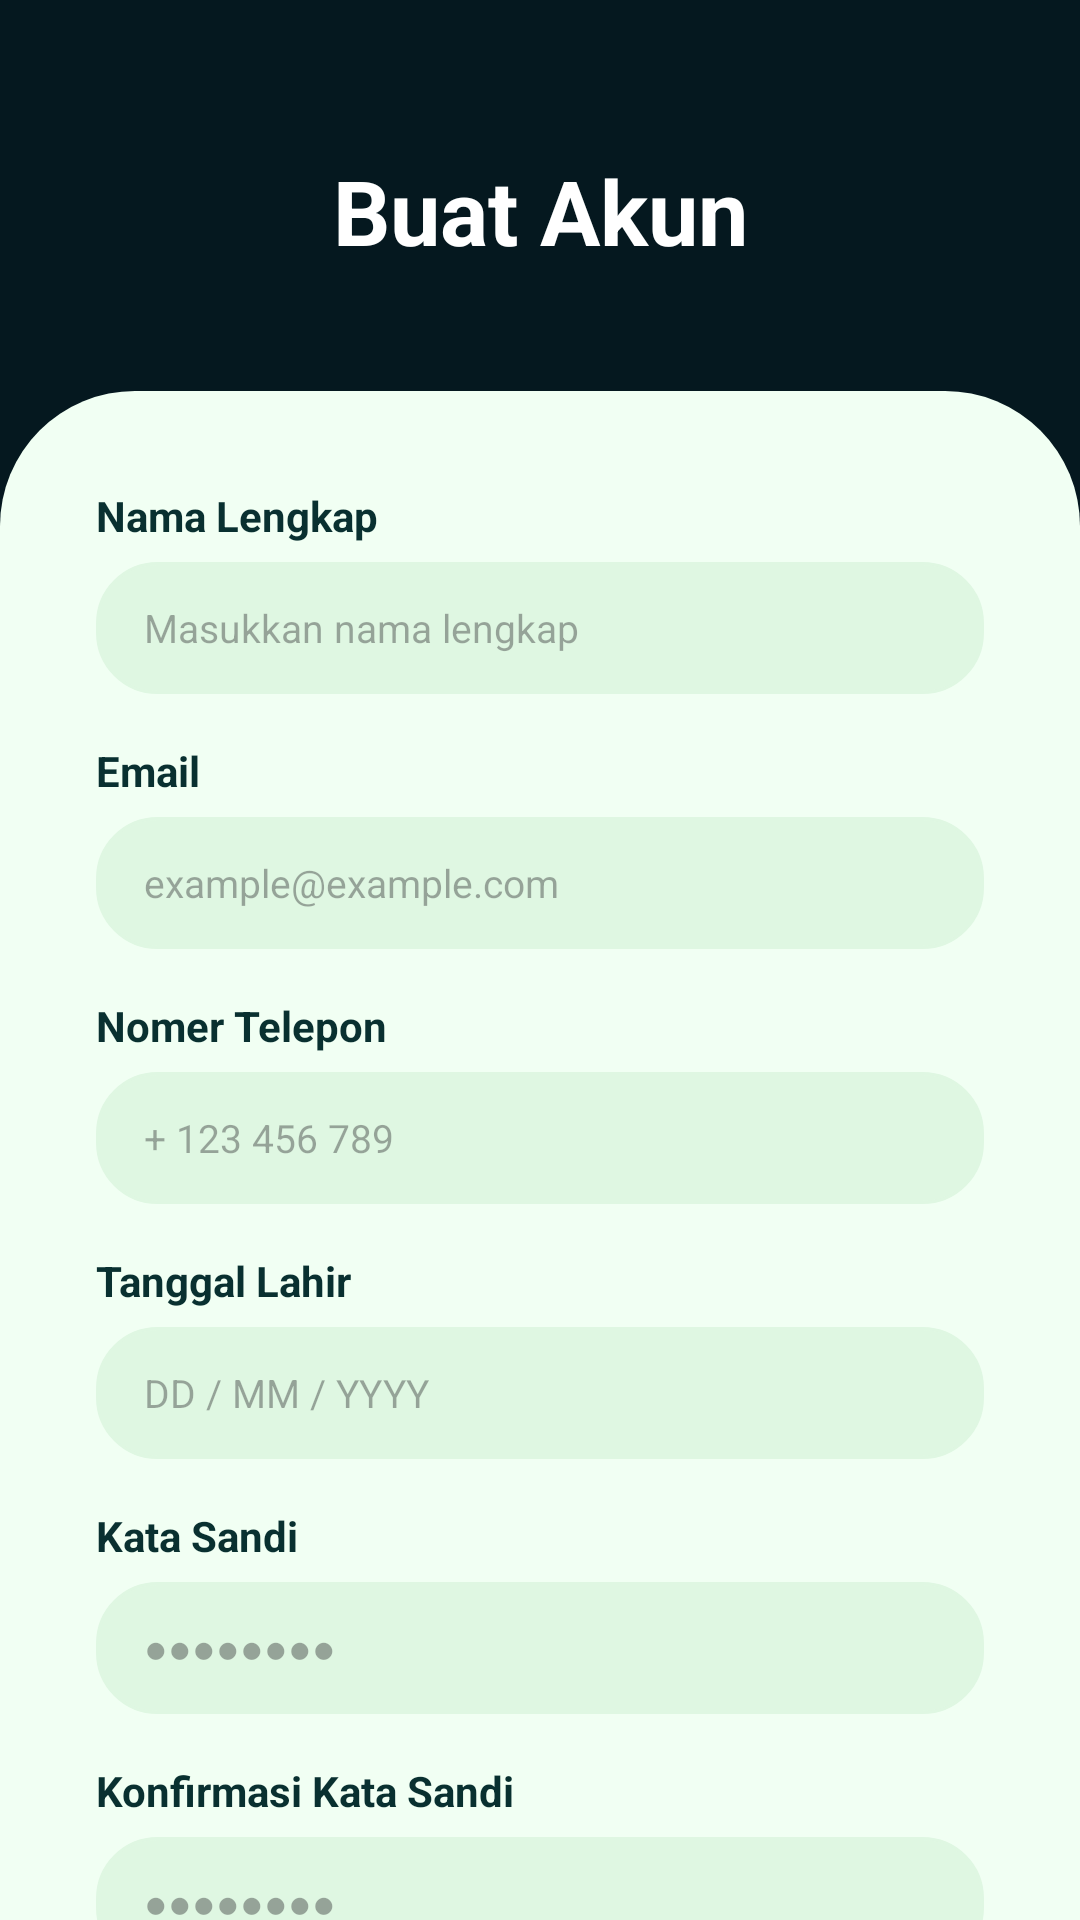

This screen was rendered from an Android layout file. Write that file and the resources it references.
<!-- AndroidManifest.xml: application theme Theme.ProjectSkillSwap -->
<!-- res/layout/activity_register.xml -->
<?xml version="1.0" encoding="utf-8"?>
<androidx.core.widget.NestedScrollView xmlns:android="http://schemas.android.com/apk/res/android"
    xmlns:app="http://schemas.android.com/apk/res-auto"
    android:layout_width="match_parent"
    android:layout_height="match_parent"
    android:background="@color/skillswap_bg_dark"
    android:fillViewport="true">

    <LinearLayout
        android:layout_width="match_parent"
        android:layout_height="wrap_content"
        android:orientation="vertical">

        
        <TextView
            android:layout_width="match_parent"
            android:layout_height="wrap_content"
            android:layout_marginTop="50dp"
            android:gravity="center"
            android:text="Buat Akun"
            android:textColor="@color/white"
            android:textSize="30sp"
            android:textStyle="bold" />

        
        <LinearLayout
            android:layout_width="match_parent"
            android:layout_height="wrap_content"
            android:layout_marginTop="40dp"
            android:background="@drawable/bg_premium_sheet"
            android:orientation="vertical"
            android:padding="32dp">

            
            <TextView
                android:layout_width="wrap_content"
                android:layout_height="wrap_content"
                android:text="Nama Lengkap"
                android:textColor="@color/skillswap_text_primary"
                android:textSize="14sp"
                android:textStyle="bold" />

            <EditText
                android:id="@+id/et_reg_name"
                android:layout_width="match_parent"
                android:layout_height="44dp"
                android:layout_marginTop="6dp"
                android:background="@drawable/bg_input_field"
                android:backgroundTint="@color/skillswap_soft_green"
                android:hint="Masukkan nama lengkap"
                android:paddingHorizontal="16dp"
                android:textColor="@color/skillswap_text_primary"
                android:textSize="13sp" />

            
            <TextView
                android:layout_width="wrap_content"
                android:layout_height="wrap_content"
                android:layout_marginTop="16dp"
                android:text="Email"
                android:textColor="@color/skillswap_text_primary"
                android:textSize="14sp"
                android:textStyle="bold" />

            <EditText
                android:id="@+id/et_reg_email"
                android:layout_width="match_parent"
                android:layout_height="44dp"
                android:layout_marginTop="6dp"
                android:background="@drawable/bg_input_field"
                android:backgroundTint="@color/skillswap_soft_green"
                android:hint="example@example.com"
                android:inputType="textEmailAddress"
                android:paddingHorizontal="16dp"
                android:textColor="@color/skillswap_text_primary"
                android:textSize="13sp" />

            
            <TextView
                android:layout_width="wrap_content"
                android:layout_height="wrap_content"
                android:layout_marginTop="16dp"
                android:text="Nomer Telepon"
                android:textColor="@color/skillswap_text_primary"
                android:textSize="14sp"
                android:textStyle="bold" />

            <EditText
                android:id="@+id/et_reg_phone"
                android:layout_width="match_parent"
                android:layout_height="44dp"
                android:layout_marginTop="6dp"
                android:background="@drawable/bg_input_field"
                android:backgroundTint="@color/skillswap_soft_green"
                android:hint="+ 123 456 789"
                android:inputType="phone"
                android:paddingHorizontal="16dp"
                android:textColor="@color/skillswap_text_primary"
                android:textSize="13sp" />

            
            <TextView
                android:layout_width="wrap_content"
                android:layout_height="wrap_content"
                android:layout_marginTop="16dp"
                android:text="Tanggal Lahir"
                android:textColor="@color/skillswap_text_primary"
                android:textSize="14sp"
                android:textStyle="bold" />

            <EditText
                android:id="@+id/et_reg_dob"
                android:layout_width="match_parent"
                android:layout_height="44dp"
                android:layout_marginTop="6dp"
                android:background="@drawable/bg_input_field"
                android:backgroundTint="@color/skillswap_soft_green"
                android:hint="DD / MM / YYYY"
                android:paddingHorizontal="16dp"
                android:textColor="@color/skillswap_text_primary"
                android:textSize="13sp" />

            
            <TextView
                android:layout_width="wrap_content"
                android:layout_height="wrap_content"
                android:layout_marginTop="16dp"
                android:text="Kata Sandi"
                android:textColor="@color/skillswap_text_primary"
                android:textSize="14sp"
                android:textStyle="bold" />

            <EditText
                android:id="@+id/et_reg_password"
                android:layout_width="match_parent"
                android:layout_height="44dp"
                android:layout_marginTop="6dp"
                android:background="@drawable/bg_input_field"
                android:backgroundTint="@color/skillswap_soft_green"
                android:hint="●●●●●●●●"
                android:inputType="textPassword"
                android:paddingHorizontal="16dp"
                android:textColor="@color/skillswap_text_primary"
                android:textSize="13sp" />

            
            <TextView
                android:layout_width="wrap_content"
                android:layout_height="wrap_content"
                android:layout_marginTop="16dp"
                android:text="Konfirmasi Kata Sandi"
                android:textColor="@color/skillswap_text_primary"
                android:textSize="14sp"
                android:textStyle="bold" />

            <EditText
                android:id="@+id/et_reg_confirm_password"
                android:layout_width="match_parent"
                android:layout_height="44dp"
                android:layout_marginTop="6dp"
                android:background="@drawable/bg_input_field"
                android:backgroundTint="@color/skillswap_soft_green"
                android:hint="●●●●●●●●"
                android:inputType="textPassword"
                android:paddingHorizontal="16dp"
                android:textColor="@color/skillswap_text_primary"
                android:textSize="13sp" />

            <TextView
                android:layout_width="match_parent"
                android:layout_height="wrap_content"
                android:layout_marginTop="24dp"
                android:gravity="center"
                android:text="By continuing, you agree to\nTerms of Use and Privacy Policy."
                android:textColor="@color/skillswap_text_secondary"
                android:textSize="12sp" />

            <androidx.appcompat.widget.AppCompatButton
                android:id="@+id/btn_register_submit"
                android:layout_width="match_parent"
                android:layout_height="55dp"
                android:layout_marginTop="20dp"
                android:background="@drawable/indicator_active"
                android:backgroundTint="@color/skillswap_emerald"
                android:text="Sign Up"
                android:textAllCaps="false"
                android:textColor="@color/skillswap_text_primary"
                android:textSize="18sp"
                android:textStyle="bold" />

            <TextView
                android:id="@+id/tv_btn_ke_login"
                android:layout_width="match_parent"
                android:layout_height="wrap_content"
                android:layout_marginTop="20dp"
                android:gravity="center"
                android:text="Already have an account? Log In"
                android:textColor="@color/skillswap_blue_deep"
                android:textStyle="bold"
                android:textSize="13sp" />

            
            <View android:layout_width="match_parent" android:layout_height="80dp" />

        </LinearLayout>
    </LinearLayout>
</androidx.core.widget.NestedScrollView>
<!-- resources referenced by this layout -->
<resources>
  <color name="skillswap_bg_dark">#05181F</color>
  <color name="skillswap_blue_deep">#0068FF</color>
  <color name="skillswap_emerald">#00D09E</color>
  <color name="skillswap_soft_green">#DFF7E2</color>
  <color name="skillswap_text_primary">#093030</color>
  <color name="skillswap_text_secondary">#363130</color>
  <color name="white">#FFFFFF</color>
  <!-- drawable bg_input_field (drawable) -->
  <?xml version="1.0" encoding="utf-8"?>
  <shape xmlns:android="http://schemas.android.com/apk/res/android">
      <solid android:color="#F5F5F5" /> 
      <corners android:radius="20dp" />
      <stroke android:width="1dp" android:color="#E0E0E0" />
  </shape>
  <!-- drawable bg_premium_sheet (drawable) -->
  <?xml version="1.0" encoding="utf-8"?>
  <shape xmlns:android="http://schemas.android.com/apk/res/android">
      <solid android:color="@color/skillswap_light_green"/>
      <corners
          android:topLeftRadius="45dp"
          android:topRightRadius="45dp"/>
  </shape>
  <style name="Theme.ProjectSkillSwap" parent="Theme.Material3.DayNight.NoActionBar">
          
          <item name="android:statusBarColor">@color/skillswap_bg_dark</item>
          <item name="android:navigationBarColor">@color/skillswap_bg_dark</item>
          <item name="android:windowBackground">@color/skillswap_bg_dark</item>
          
          
          <item name="colorPrimary">@color/skillswap_emerald</item>
          <item name="colorSecondary">@color/skillswap_soft_green</item>
      </style>
  <color name="skillswap_light_green">#F1FFF3</color>
</resources>
